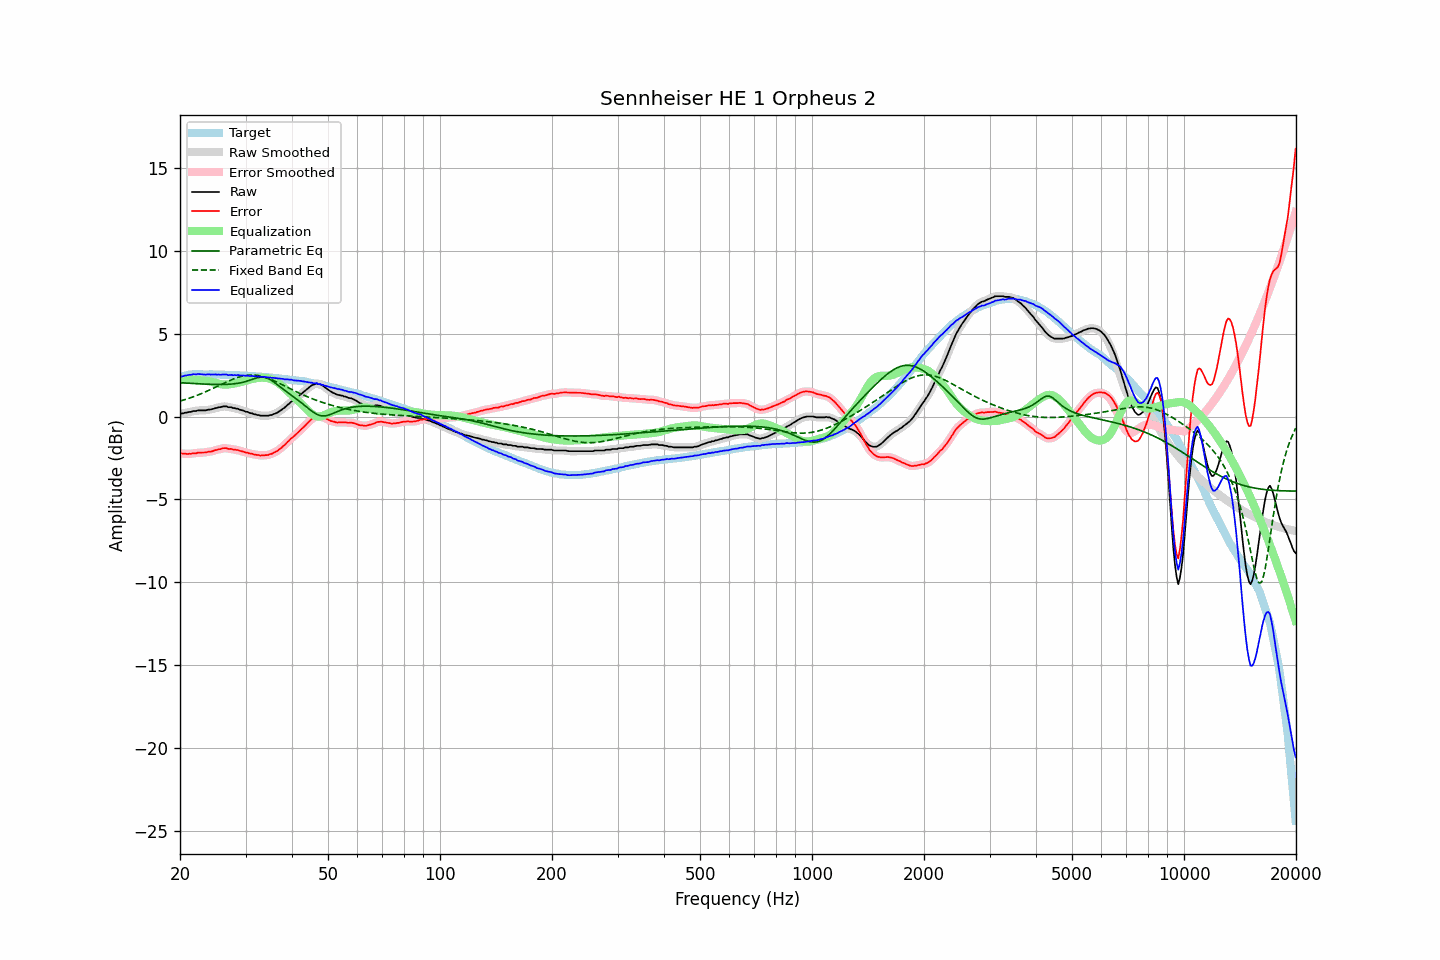

Source data for this figure (header and first rows):
frequency, raw, error, smoothed, error_smoothed, equalization, parametric_eq, fixed_band_eq, equalized_raw, equalized_smoothed, target
20.00, 0.16, -2.22, 0.16, -2.22, 2.22, 2.04, 0.93, 2.38, 2.39, 2.38
20.20, 0.19, -2.22, 0.18, -2.23, 2.23, 2.03, 0.96, 2.42, 2.41, 2.41
20.40, 0.19, -2.25, 0.20, -2.24, 2.24, 2.03, 0.99, 2.43, 2.44, 2.44
20.61, 0.23, -2.23, 0.22, -2.24, 2.24, 2.02, 1.02, 2.47, 2.46, 2.46
20.81, 0.23, -2.26, 0.24, -2.25, 2.24, 2.02, 1.05, 2.47, 2.48, 2.49
21.02, 0.26, -2.26, 0.26, -2.25, 2.24, 2.01, 1.08, 2.50, 2.50, 2.52
21.23, 0.28, -2.25, 0.27, -2.25, 2.24, 2.01, 1.11, 2.52, 2.52, 2.53
21.44, 0.28, -2.26, 0.30, -2.24, 2.24, 2.00, 1.15, 2.52, 2.54, 2.54
21.66, 0.33, -2.22, 0.31, -2.23, 2.23, 1.99, 1.18, 2.56, 2.54, 2.55
21.87, 0.33, -2.22, 0.33, -2.22, 2.22, 1.99, 1.22, 2.55, 2.55, 2.55
22.09, 0.33, -2.22, 0.35, -2.20, 2.21, 1.98, 1.25, 2.54, 2.56, 2.55
22.31, 0.37, -2.18, 0.36, -2.20, 2.20, 1.98, 1.29, 2.57, 2.56, 2.55
22.54, 0.37, -2.18, 0.37, -2.19, 2.19, 1.97, 1.33, 2.56, 2.56, 2.55
22.76, 0.37, -2.18, 0.37, -2.18, 2.18, 1.97, 1.37, 2.55, 2.56, 2.55
22.99, 0.37, -2.17, 0.37, -2.18, 2.17, 1.96, 1.41, 2.54, 2.54, 2.54
23.22, 0.37, -2.17, 0.37, -2.17, 2.17, 1.96, 1.45, 2.54, 2.54, 2.54
23.45, 0.37, -2.17, 0.38, -2.16, 2.16, 1.95, 1.50, 2.53, 2.54, 2.54
23.69, 0.40, -2.14, 0.39, -2.15, 2.14, 1.95, 1.54, 2.54, 2.54, 2.54
23.92, 0.42, -2.12, 0.41, -2.13, 2.13, 1.95, 1.58, 2.55, 2.54, 2.54
24.16, 0.42, -2.13, 0.43, -2.11, 2.11, 1.94, 1.63, 2.53, 2.54, 2.55
24.40, 0.45, -2.10, 0.45, -2.09, 2.09, 1.94, 1.67, 2.54, 2.54, 2.55
24.65, 0.47, -2.07, 0.47, -2.07, 2.06, 1.94, 1.72, 2.53, 2.53, 2.54
24.89, 0.51, -2.02, 0.50, -2.03, 2.03, 1.94, 1.77, 2.54, 2.54, 2.54
25.14, 0.52, -2.01, 0.53, -2.01, 2.01, 1.93, 1.81, 2.53, 2.53, 2.53
25.39, 0.56, -1.97, 0.55, -1.98, 1.98, 1.93, 1.86, 2.54, 2.53, 2.53
25.65, 0.56, -1.97, 0.57, -1.96, 1.96, 1.93, 1.91, 2.52, 2.53, 2.53
25.91, 0.59, -1.93, 0.59, -1.93, 1.94, 1.93, 1.95, 2.53, 2.53, 2.52
26.16, 0.61, -1.91, 0.61, -1.91, 1.93, 1.94, 2.00, 2.54, 2.54, 2.52
26.43, 0.61, -1.91, 0.61, -1.91, 1.92, 1.94, 2.04, 2.53, 2.53, 2.52
26.69, 0.61, -1.91, 0.60, -1.92, 1.93, 1.94, 2.09, 2.54, 2.52, 2.52
26.96, 0.56, -1.96, 0.58, -1.94, 1.93, 1.95, 2.13, 2.49, 2.51, 2.52
27.23, 0.56, -1.96, 0.56, -1.95, 1.94, 1.95, 2.18, 2.50, 2.50, 2.52
27.50, 0.56, -1.95, 0.54, -1.97, 1.96, 1.96, 2.22, 2.52, 2.50, 2.51
27.77, 0.51, -1.99, 0.52, -1.98, 1.98, 1.97, 2.26, 2.49, 2.50, 2.50
28.05, 0.51, -1.99, 0.50, -1.99, 2.00, 1.98, 2.29, 2.51, 2.50, 2.50
28.33, 0.47, -2.02, 0.48, -2.01, 2.02, 1.99, 2.33, 2.49, 2.50, 2.49
28.62, 0.47, -2.02, 0.46, -2.03, 2.04, 2.01, 2.36, 2.51, 2.49, 2.49
28.90, 0.42, -2.07, 0.43, -2.06, 2.06, 2.02, 2.39, 2.48, 2.49, 2.49
29.19, 0.39, -2.08, 0.40, -2.08, 2.09, 2.04, 2.42, 2.48, 2.48, 2.47
29.48, 0.37, -2.11, 0.36, -2.12, 2.11, 2.07, 2.44, 2.48, 2.47, 2.48
29.78, 0.33, -2.14, 0.33, -2.14, 2.14, 2.09, 2.46, 2.47, 2.47, 2.47
30.08, 0.29, -2.18, 0.30, -2.17, 2.17, 2.12, 2.48, 2.46, 2.47, 2.47
30.38, 0.28, -2.18, 0.26, -2.19, 2.19, 2.15, 2.49, 2.47, 2.46, 2.46
30.68, 0.23, -2.23, 0.24, -2.21, 2.22, 2.18, 2.50, 2.45, 2.46, 2.46
30.99, 0.20, -2.24, 0.21, -2.24, 2.24, 2.21, 2.50, 2.44, 2.45, 2.44
31.30, 0.19, -2.25, 0.18, -2.27, 2.26, 2.25, 2.50, 2.45, 2.44, 2.44
31.61, 0.14, -2.30, 0.15, -2.28, 2.29, 2.28, 2.50, 2.43, 2.43, 2.44
31.93, 0.13, -2.30, 0.13, -2.30, 2.30, 2.31, 2.49, 2.44, 2.43, 2.43
32.24, 0.09, -2.32, 0.10, -2.32, 2.32, 2.34, 2.48, 2.41, 2.42, 2.41
32.57, 0.09, -2.32, 0.08, -2.33, 2.33, 2.36, 2.47, 2.42, 2.41, 2.41
32.89, 0.05, -2.36, 0.06, -2.35, 2.34, 2.38, 2.45, 2.39, 2.40, 2.41
33.22, 0.05, -2.35, 0.05, -2.35, 2.35, 2.38, 2.42, 2.40, 2.40, 2.40
33.55, 0.05, -2.34, 0.05, -2.35, 2.34, 2.38, 2.40, 2.39, 2.39, 2.39
33.89, 0.05, -2.33, 0.05, -2.34, 2.34, 2.36, 2.37, 2.39, 2.38, 2.38
34.23, 0.05, -2.33, 0.05, -2.32, 2.32, 2.33, 2.34, 2.37, 2.38, 2.38
34.57, 0.05, -2.31, 0.06, -2.31, 2.30, 2.29, 2.30, 2.35, 2.36, 2.36
34.92, 0.09, -2.26, 0.08, -2.28, 2.28, 2.24, 2.26, 2.37, 2.35, 2.35
35.27, 0.09, -2.26, 0.10, -2.24, 2.24, 2.18, 2.22, 2.33, 2.35, 2.35
35.62, 0.14, -2.19, 0.13, -2.20, 2.20, 2.11, 2.18, 2.34, 2.34, 2.33
35.97, 0.17, -2.15, 0.17, -2.16, 2.15, 2.04, 2.14, 2.32, 2.32, 2.32
... 635 more rows
